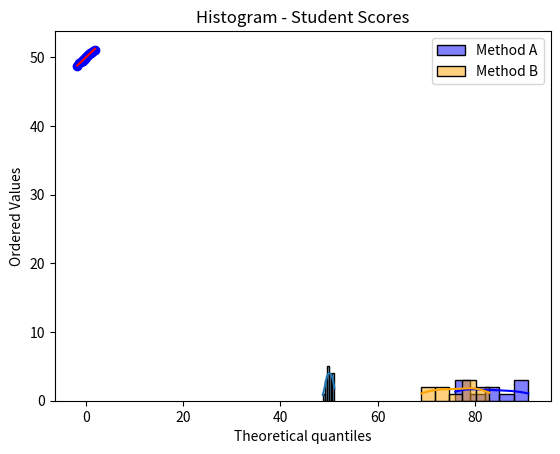
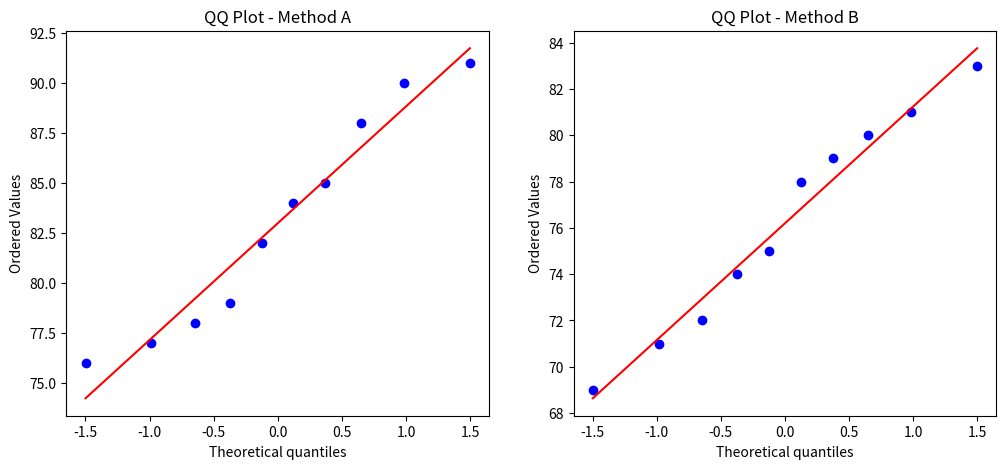

Write Python code to recreate these figures, in order.
# -*- coding: utf-8 -*-
"""t_test.ipynb

Automatically generated by Colab.

Original file is located at
    https://colab.research.google.com/<link-removed>
"""

import numpy as np
import matplotlib.pyplot as plt
import seaborn as sns
import scipy.stats as stats

# Dataset 1: Energy Bar Weights
energy_weights = [
    49.5, 50.2, 48.7, 51.1, 49.9, 50.5, 49.8, 50.3, 49.7, 50.6,
    50.1, 49.4, 50.0, 49.6, 50.8, 49.3, 50.4, 50.7, 49.2, 50.9
]

# Dataset 2: Teaching Methods
method_A = [78, 85, 82, 90, 76, 88, 84, 79, 91, 77]
method_B = [72, 81, 79, 74, 69, 83, 78, 75, 80, 71]

# Histogram & QQ plot
sns.histplot(energy_weights, kde=True)
plt.title("Histogram - Energy Bar Weights")
plt.xlabel("Weight (grams)")
plt.show()

stats.probplot(energy_weights, dist="norm", plot=plt)
plt.title("QQ Plot - Energy Bar Weights")
plt.show()

t_stat, p_val = stats.ttest_1samp(energy_weights, popmean=50)
print("One-Sample t-test:")
print(f"t-statistic = {t_stat:.4f}, p-value = {p_val:.4f}")

# Histograms
sns.histplot(method_A, kde=True, color='blue', label='Method A')
sns.histplot(method_B, kde=True, color='orange', label='Method B')
plt.title("Histogram - Student Scores")
plt.legend()
plt.show()

# QQ plots
fig, ax = plt.subplots(1, 2, figsize=(12, 5))
stats.probplot(method_A, dist="norm", plot=ax[0])
ax[0].set_title("QQ Plot - Method A")

stats.probplot(method_B, dist="norm", plot=ax[1])
ax[1].set_title("QQ Plot - Method B")
plt.show()

t_stat2, p_val2 = stats.ttest_ind(method_A, method_B, equal_var=True)
print("Two-Sample t-test:")
print(f"t-statistic = {t_stat2:.4f}, p-value = {p_val2:.4f}")